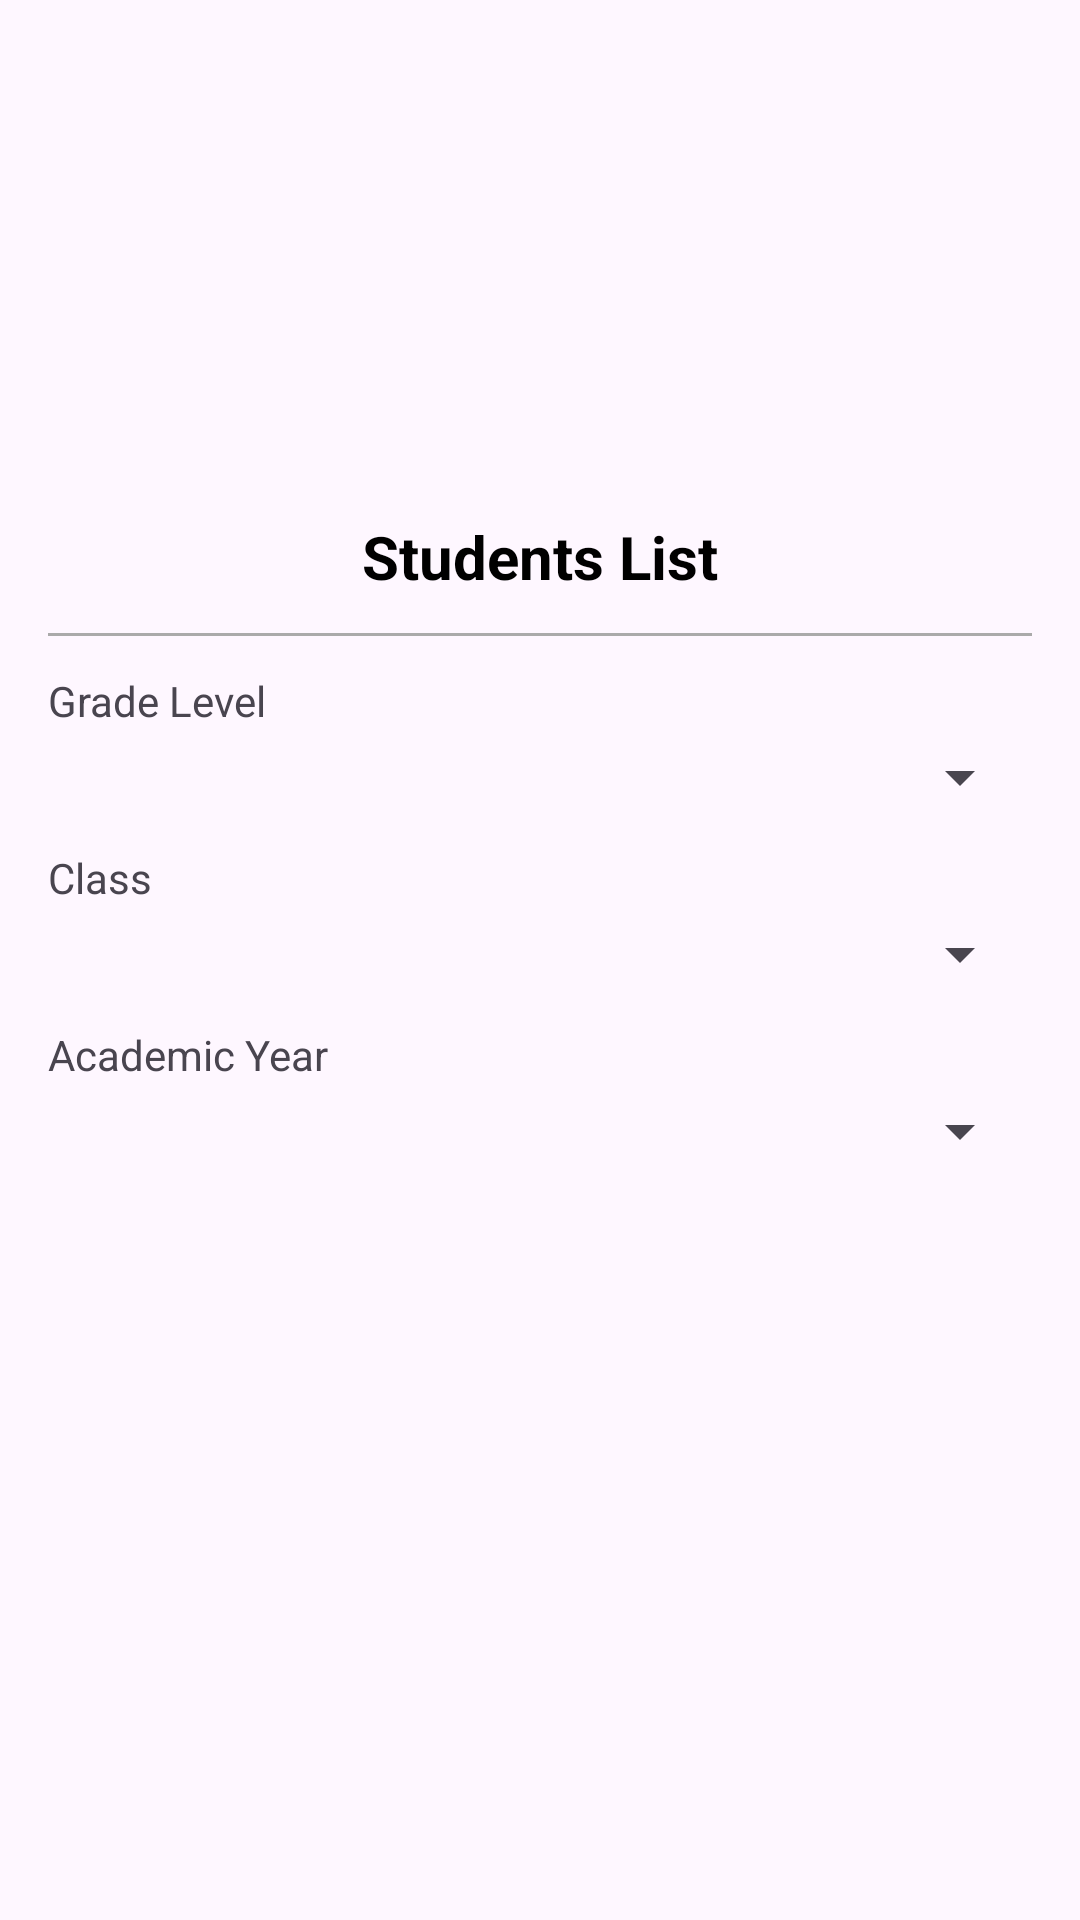

Layout XML and referenced resources for this Android screen:
<!-- AndroidManifest.xml: application theme Theme.SchoolSystem -->
<!-- res/layout/activity_view_students.xml -->
<?xml version="1.0" encoding="utf-8"?>
<androidx.constraintlayout.widget.ConstraintLayout
    xmlns:android="http://schemas.android.com/apk/res/android"
    xmlns:app="http://schemas.android.com/apk/res-auto"
    android:id="@+id/view_students_layout"
    android:layout_width="match_parent"
    android:layout_height="match_parent"
    android:padding="16dp">

    
    <ImageView
        android:id="@+id/studentsIcon"
        android:layout_width="120dp"
        android:layout_height="120dp"
        android:layout_marginTop="24dp"
        android:src="@drawable/students_icon"
        app:layout_constraintTop_toTopOf="parent"
        app:layout_constraintStart_toStartOf="parent"
        app:layout_constraintEnd_toEndOf="parent" />

    
    <TextView
        android:id="@+id/titleText"
        android:layout_width="wrap_content"
        android:layout_height="wrap_content"
        android:text="Students List"
        android:textSize="20sp"
        android:textStyle="bold"
        android:textColor="@color/black"
        android:layout_marginTop="12dp"
        app:layout_constraintTop_toBottomOf="@id/studentsIcon"
        app:layout_constraintStart_toStartOf="parent"
        app:layout_constraintEnd_toEndOf="parent" />

    
    <View
        android:id="@+id/divider"
        android:layout_width="0dp"
        android:layout_height="1dp"
        android:background="@android:color/darker_gray"
        android:layout_marginTop="12dp"
        app:layout_constraintTop_toBottomOf="@id/titleText"
        app:layout_constraintStart_toStartOf="parent"
        app:layout_constraintEnd_toEndOf="parent" />

    
    <TextView
        android:id="@+id/gradeLevelLabel"
        android:layout_width="wrap_content"
        android:layout_height="wrap_content"
        android:text="Grade Level"
        android:textSize="14sp"
        android:layout_marginTop="12dp"
        app:layout_constraintTop_toBottomOf="@id/divider"
        app:layout_constraintStart_toStartOf="parent" />

    <Spinner
        android:id="@+id/gradeLevelSpinner"
        android:layout_width="0dp"
        android:layout_height="wrap_content"
        android:layout_marginTop="4dp"
        app:layout_constraintTop_toBottomOf="@id/gradeLevelLabel"
        app:layout_constraintStart_toStartOf="parent"
        app:layout_constraintEnd_toEndOf="parent" />

    
    <TextView
        android:id="@+id/classLabel"
        android:layout_width="wrap_content"
        android:layout_height="wrap_content"
        android:text="Class"
        android:textSize="14sp"
        android:layout_marginTop="12dp"
        app:layout_constraintTop_toBottomOf="@id/gradeLevelSpinner"
        app:layout_constraintStart_toStartOf="parent" />

    <Spinner
        android:id="@+id/classSpinner"
        android:layout_width="0dp"
        android:layout_height="wrap_content"
        android:layout_marginTop="4dp"
        app:layout_constraintTop_toBottomOf="@id/classLabel"
        app:layout_constraintStart_toStartOf="parent"
        app:layout_constraintEnd_toEndOf="parent" />
    <TextView
        android:id="@+id/academicYearLabel"
        android:layout_width="wrap_content"
        android:layout_height="wrap_content"
        android:text="Academic Year"
        android:textSize="14sp"
        android:layout_marginTop="12dp"
        app:layout_constraintTop_toBottomOf="@id/classSpinner"
        app:layout_constraintStart_toStartOf="parent" />

    <Spinner
        android:id="@+id/academicYearSpinner"
        android:layout_width="0dp"
        android:layout_height="wrap_content"
        android:layout_marginTop="4dp"
        app:layout_constraintTop_toBottomOf="@id/academicYearLabel"
        app:layout_constraintStart_toStartOf="parent"
        app:layout_constraintEnd_toEndOf="parent" />


    <androidx.recyclerview.widget.RecyclerView
        android:id="@+id/studentsRecyclerView"
        android:layout_width="0dp"
        android:layout_height="0dp"
        android:layout_marginTop="12dp"
        app:layout_constraintTop_toBottomOf="@id/academicYearSpinner"
        app:layout_constraintStart_toStartOf="parent"
        app:layout_constraintEnd_toEndOf="parent"
        app:layout_constraintBottom_toBottomOf="parent" />


</androidx.constraintlayout.widget.ConstraintLayout>
<!-- resources referenced by this layout -->
<resources>
  <color name="black">#FF000000</color>
  <style name="Theme.SchoolSystem" parent="Base.Theme.SchoolSystem" />
  <style name="Base.Theme.SchoolSystem" parent="Theme.Material3.DayNight.NoActionBar">
          
          
      </style>
</resources>
